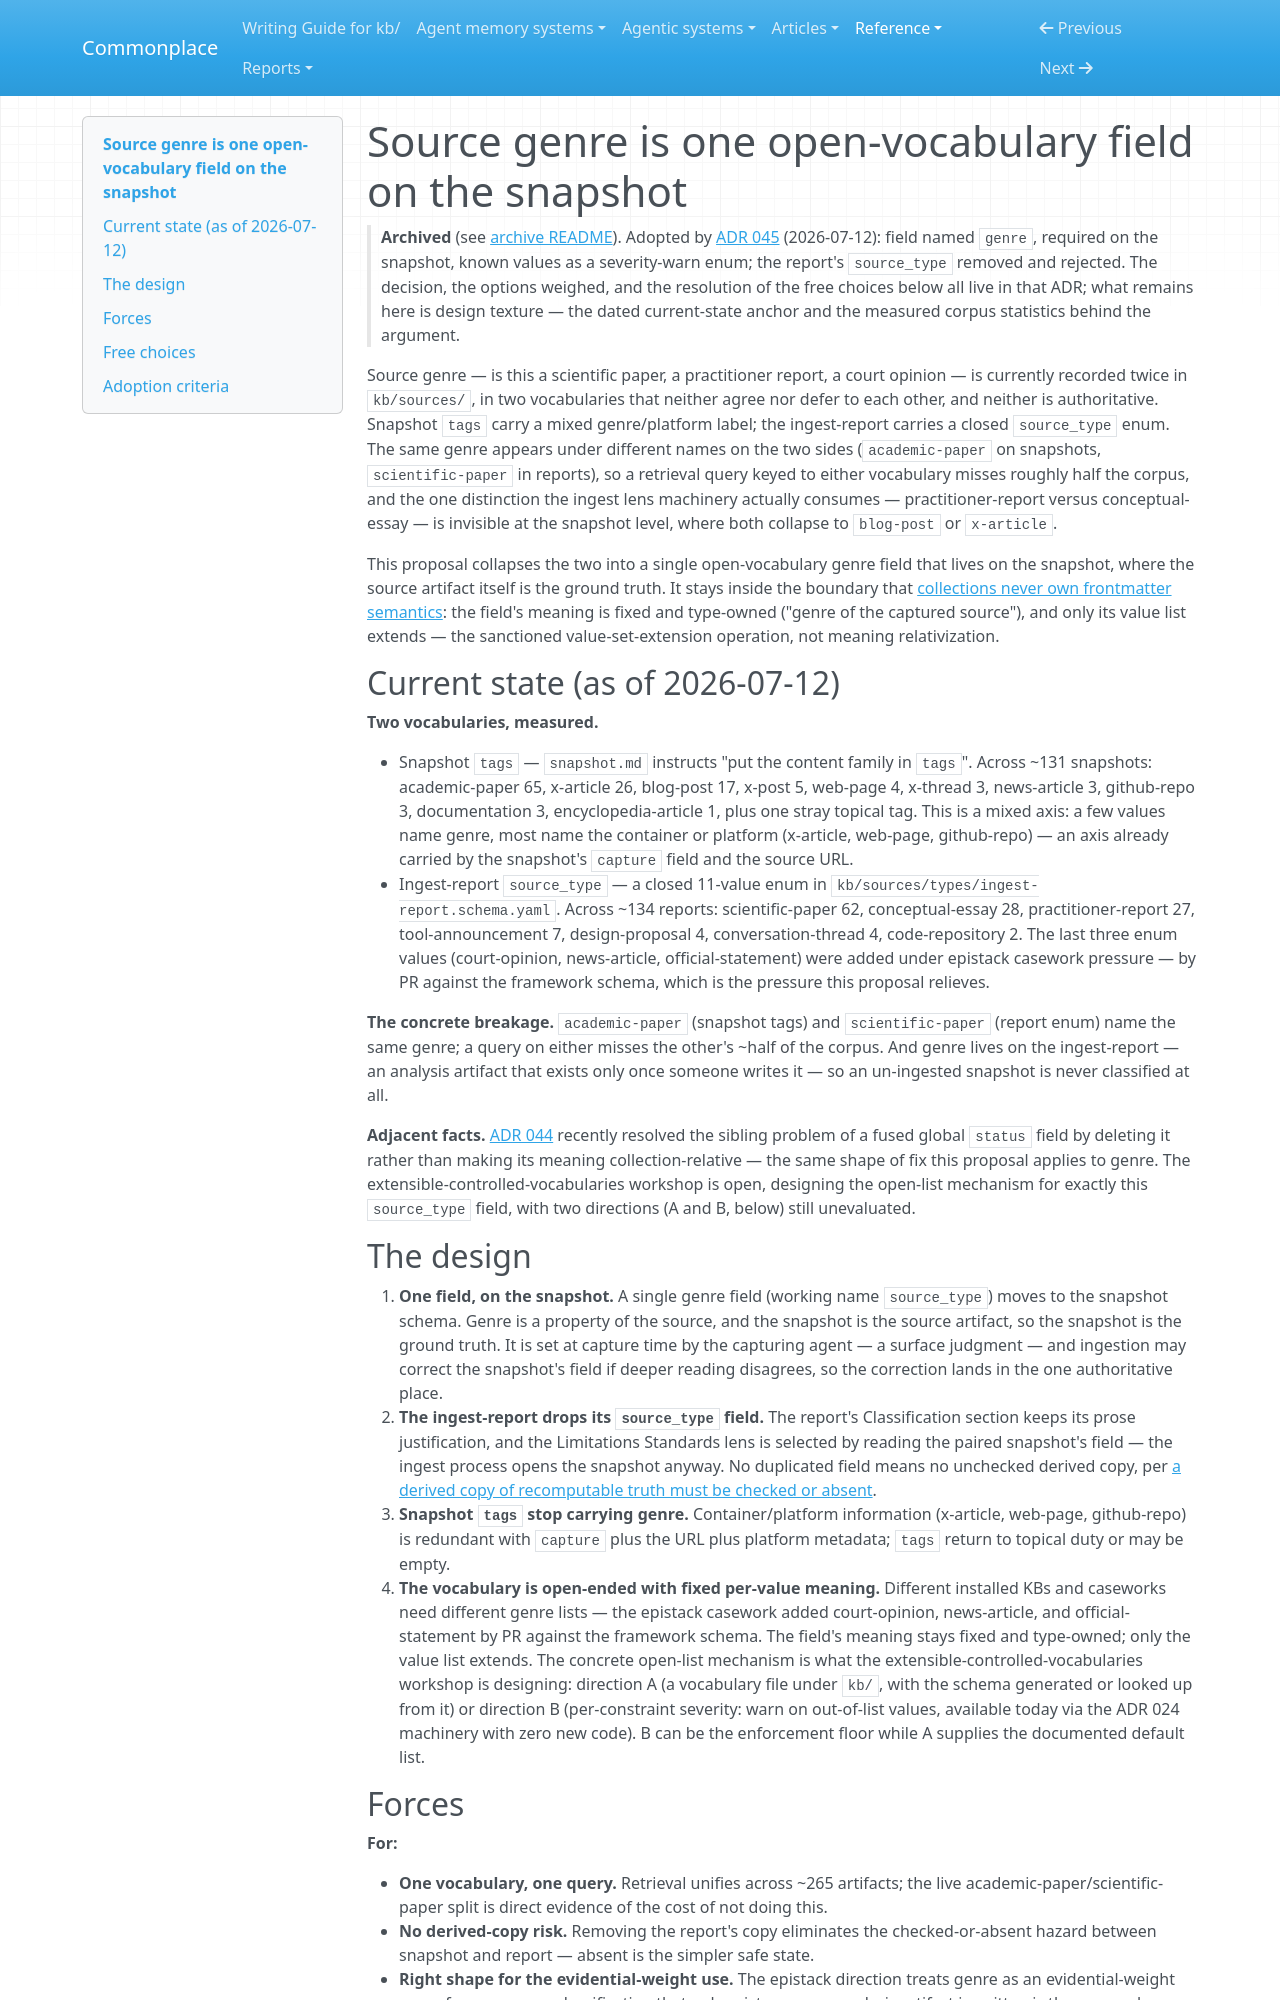

repository: zby/commonplace · page: reference/proposals/archive/source-genre-is-one-open-field-on-the-snapshot/index.html · generator: mkdocs

---
description: "Proposal (adopted): record source genre once as an open-vocabulary field on the snapshot, drop the ingest-report enum and genre-carrying tags, and unify two divergent vocabularies"
type: reference/types/design-proposal.md
tags: [document-system]
---

# Source genre is one open-vocabulary field on the snapshot

> **Archived** (see [archive README](./README.md)). Adopted by [ADR 045](../../adr/045-source-genre-is-a-single-open-field-on-the-snapshot.md) (2026-07-12): field named `genre`, required on the snapshot, known values as a severity-warn enum; the report's `source_type` removed and rejected. The decision, the options weighed, and the resolution of the free choices below all live in that ADR; what remains here is design texture — the dated current-state anchor and the measured corpus statistics behind the argument.

Source genre — is this a scientific paper, a practitioner report, a court opinion — is currently recorded twice in `kb/sources/`, in two vocabularies that neither agree nor defer to each other, and neither is authoritative. Snapshot `tags` carry a mixed genre/platform label; the ingest-report carries a closed `source_type` enum. The same genre appears under different names on the two sides (`academic-paper` on snapshots, `scientific-paper` in reports), so a retrieval query keyed to either vocabulary misses roughly half the corpus, and the one distinction the ingest lens machinery actually consumes — practitioner-report versus conceptual-essay — is invisible at the snapshot level, where both collapse to `blog-post` or `x-article`.

This proposal collapses the two into a single open-vocabulary genre field that lives on the snapshot, where the source artifact itself is the ground truth. It stays inside the boundary that [collections never own frontmatter semantics](https://github.com/zby/commonplace/blob/fe5e96c25123a520029a8623fa1043d62674a152/kb/reference/collections-never-own-frontmatter-semantics.md): the field's meaning is fixed and type-owned ("genre of the captured source"), and only its value list extends — the sanctioned value-set-extension operation, not meaning relativization.

## Current state (as of 2026-07-12)

**Two vocabularies, measured.**

- Snapshot `tags` — `snapshot.md` instructs "put the content family in `tags`". Across ~131 snapshots: academic-paper 65, x-article 26, blog-post 17, x-post 5, web-page 4, x-thread 3, news-article 3, github-repo 3, documentation 3, encyclopedia-article 1, plus one stray topical tag. This is a mixed axis: a few values name genre, most name the container or platform (x-article, web-page, github-repo) — an axis already carried by the snapshot's `capture` field and the source URL.
- Ingest-report `source_type` — a closed 11-value enum in `kb/sources/types/ingest-report.schema.yaml`. Across ~134 reports: scientific-paper 62, conceptual-essay 28, practitioner-report 27, tool-announcement 7, design-proposal 4, conversation-thread 4, code-repository 2. The last three enum values (court-opinion, news-article, official-statement) were added under epistack casework pressure — by PR against the framework schema, which is the pressure this proposal relieves.

**The concrete breakage.** `academic-paper` (snapshot tags) and `scientific-paper` (report enum) name the same genre; a query on either misses the other's ~half of the corpus. And genre lives on the ingest-report — an analysis artifact that exists only once someone writes it — so an un-ingested snapshot is never classified at all.

**Adjacent facts.** [ADR 044](../../adr/044-user-verification-replaces-global-note-status.md) recently resolved the sibling problem of a fused global `status` field by deleting it rather than making its meaning collection-relative — the same shape of fix this proposal applies to genre. The extensible-controlled-vocabularies workshop is open, designing the open-list mechanism for exactly this `source_type` field, with two directions (A and B, below) still unevaluated.

## The design

1. **One field, on the snapshot.** A single genre field (working name `source_type`) moves to the snapshot schema. Genre is a property of the source, and the snapshot is the source artifact, so the snapshot is the ground truth. It is set at capture time by the capturing agent — a surface judgment — and ingestion may correct the snapshot's field if deeper reading disagrees, so the correction lands in the one authoritative place.
2. **The ingest-report drops its `source_type` field.** The report's Classification section keeps its prose justification, and the Limitations Standards lens is selected by reading the paired snapshot's field — the ingest process opens the snapshot anyway. No duplicated field means no unchecked derived copy, per [a derived copy of recomputable truth must be checked or absent](../../../theory/checking-retained-results-trades-cost-against-reliance-risk.md).
3. **Snapshot `tags` stop carrying genre.** Container/platform information (x-article, web-page, github-repo) is redundant with `capture` plus the URL plus platform metadata; `tags` return to topical duty or may be empty.
4. **The vocabulary is open-ended with fixed per-value meaning.** Different installed KBs and caseworks need different genre lists — the epistack casework added court-opinion, news-article, and official-statement by PR against the framework schema. The field's meaning stays fixed and type-owned; only the value list extends. The concrete open-list mechanism is what the extensible-controlled-vocabularies workshop is designing: direction A (a vocabulary file under `kb/`, with the schema generated or looked up from it) or direction B (per-constraint severity: warn on out-of-list values, available today via the ADR 024 machinery with zero new code). B can be the enforcement floor while A supplies the documented default list.
